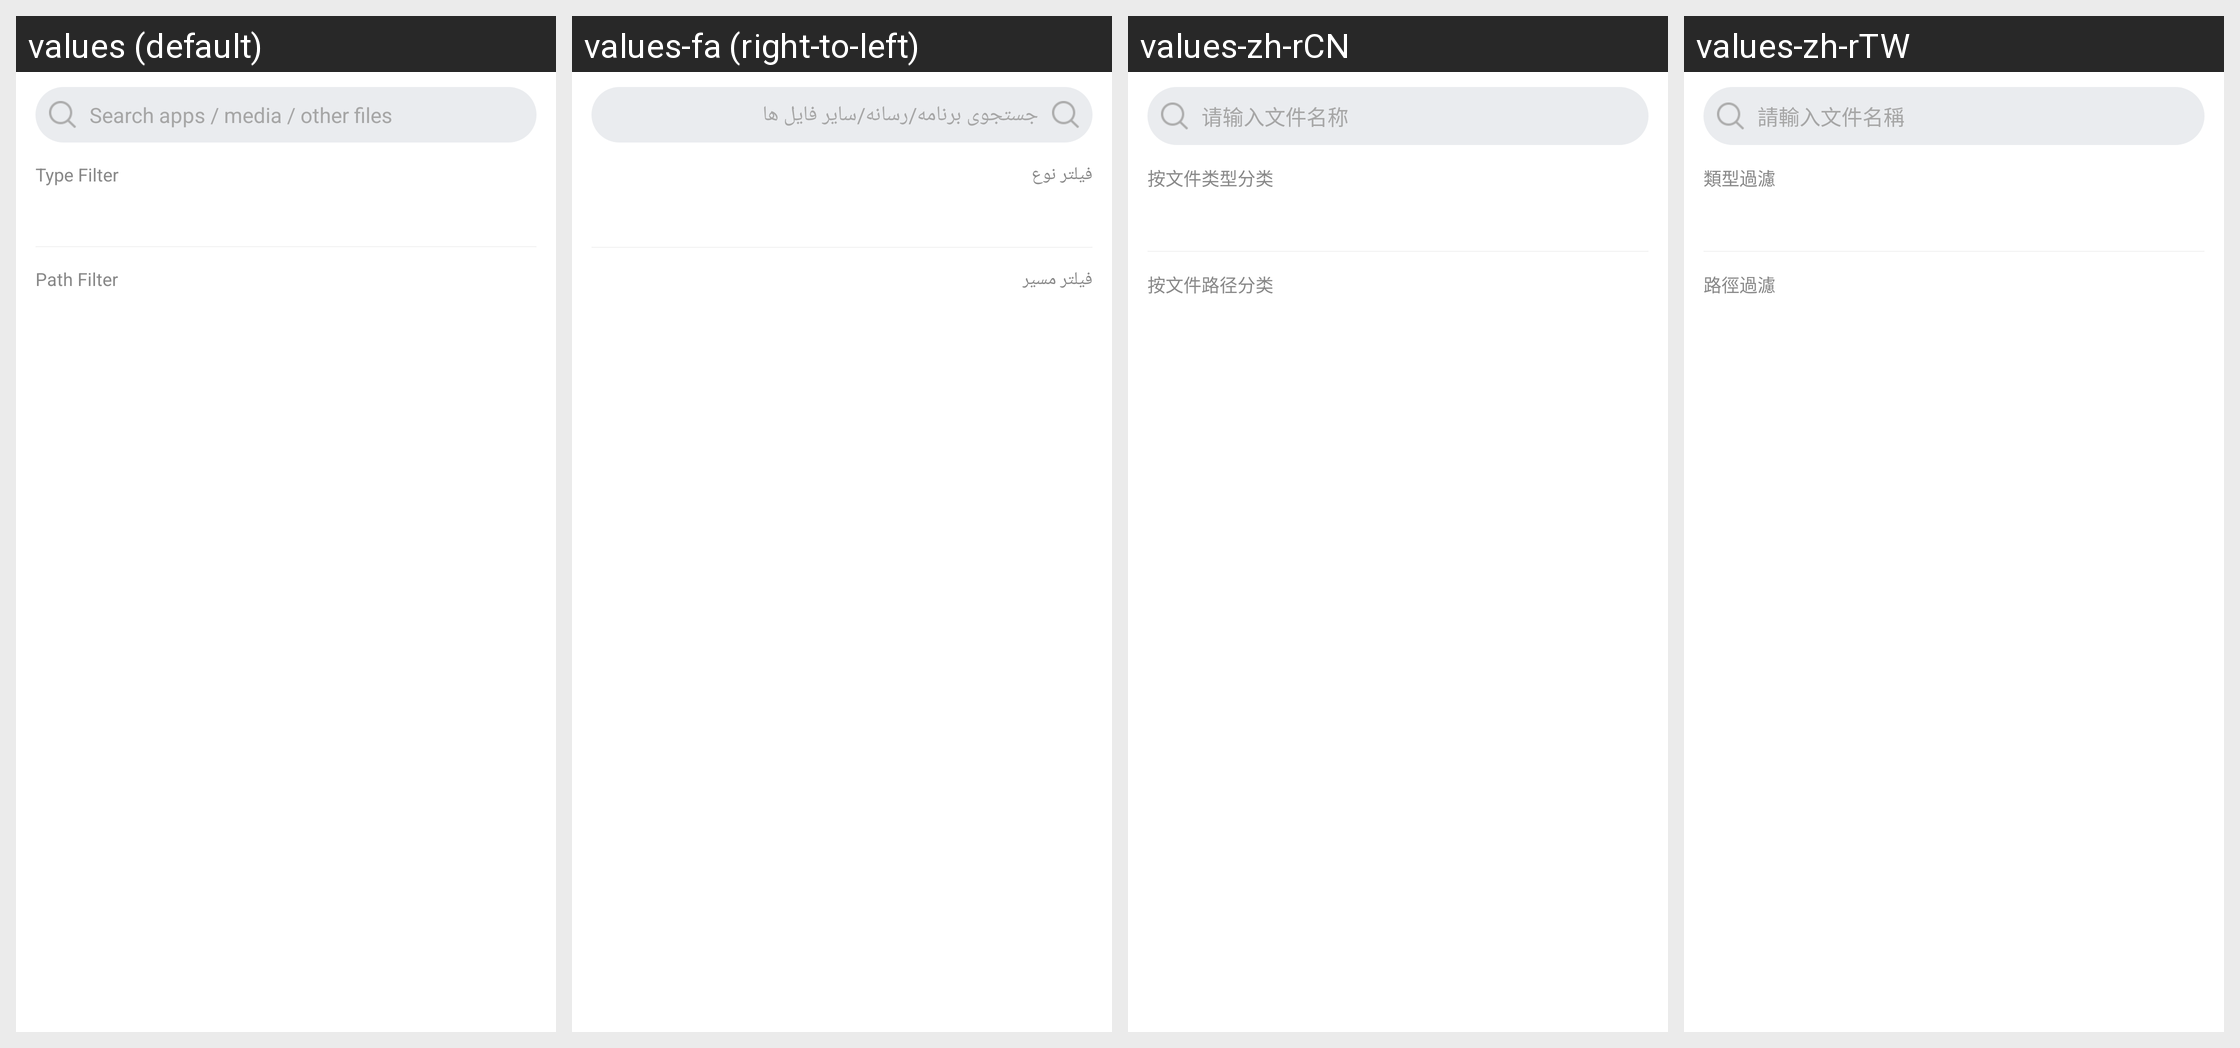

This grid shows one Android layout under several languages. Give, for every string resource on the screen, its name, the default text and each shown locale's text.
Android screen res/layout/content_category_file_root_head_view.xml rendered under 4 locales, left to right: values (default), values-fa (right-to-left), values-zh-rCN, values-zh-rTW. Device: Nexus 5 (rendered at 1080×1920; each locale shown at half size, 540×960, under a caption strip naming it); theme Theme.MaterialComponents.DayNight.NoActionBar.
Other locales in the repository, not shown: values-ar, values-bg, values-bn, values-cs, values-de, values-el, values-es, values-et, values-fi, values-fr, values-hi, values-hr, values-hu, values-in, values-it, values-iw, values-ja, values-ko, values-lt, values-lv, values-ms, values-pl, values-pt-rBR, values-pt-rPT, values-ro, values-ru, values-sk, values-sl, values-sr, values-th, values-tr, values-uk, values-vi, values-zh-rHK.
Strings drawn on this screen, with the default value and each locale's value (text and hints the layout hard-codes, and strings that could not be matched under every locale, appear in the picture but are not listed):

share_content_category_file_search_text_hint
  values: Search apps / media / other files
  values-fa: جستجوی برنامه/رسانه/سایر فایل ها
  values-zh-rCN: 请输入文件名称
  values-zh-rTW: 請輸入文件名稱

share_content_category_file_category_text_view
  values: Type Filter
  values-fa: فیلتر نوع
  values-zh-rCN: 按文件类型分类
  values-zh-rTW: 類型過濾

share_content_category_file_path_text_view
  values: Path Filter
  values-fa: فیلتر مسیر
  values-zh-rCN: 按文件路径分类
  values-zh-rTW: 路徑過濾
